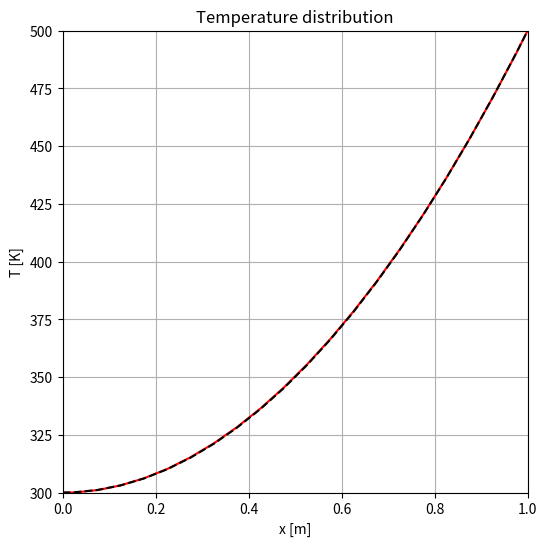

The script that saved this image:
## python, 1d HCE, steady-state : (d^2T/dx^2 = -q/a with fixed B.C.)
## T: temperature, x: coordinate, q: heat loss [K/s], a: thermal diffusivity [m2/s]
import copy as cp
import numpy as np
import matplotlib.pyplot as plt

##Consider following questions##############################################################
## Q1 (line 38): Think the meaning next two lines##
## Q2 (line 61): Write appropriate BC and IC for T and Tp. "0 is dummy value"
## Q3 (line 70): Add comments of meaning of next loop
## Q4 (line 74): Add comments of meaming of next loop
## Q5 (line 77): Define an appropriate value of q for case 1, 2, 3
## Q6 (line 79): Write correct equation to calculate T[i] using ce, cw, co, and q. The next lines are dummy.
## Q7 (line 86): Before reaching this line, what is the values of "flg"?
## Q8 (line 87): When flg becomes 1?
############################################################################################

## definition
L    = 1.0    # cavity length [m] 
N    = 20     # number of girds [-]
dl   = L/N    # grid spacing [m]
TL   = 300.0  # low temperature  [K]
TH   = 500.0  # high temperature [K]
crit = 0.01   # criteria for convergence [K]

## values for aluminum
lm    = 209.5      # heat conduction [J/mKs]
rhoCp = 2.4*10**6  # volumetric specific heat [J/m3s]
alpha = lm/rhoCp   # thermal diffusivity [m2/s]

## grid
x  = np.zeros(N+2)
dx = np.zeros(N+2)
x[0]      = 0.0 
dx[0]     = 0.0
dx[N+1]   = 0.0
dx[1:N+1] = dl ## Note that 1 to N, but not N+1 in python

## Q1: Think the meaning next two lines##
for i in range(1,N+2):
    x[i]=x[i-1]+0.5*(dx[i]+dx[i-1])
    ##for debug
    #print(x[i])
## for debug
#x.size

## coefficient
ce = np.zeros(N+1)
cw = np.zeros(N+1)
co = np.zeros(N+1)
for i in range(1,N+1):
    ce[i] = 1.0/(0.5*(dx[i]+dx[i+1]))
    cw[i] = 1.0/(0.5*(dx[i]+dx[i-1]))
for i in range(1,N+1):
    co[i]=(ce[i]+cw[i])

##T(x):temperature, Tp(x):predicted temperature, q(x):heat loss
T          = np.zeros(N+2)
Tp         = np.zeros(N+2)
q          = np.zeros(N+2)

## Q2: Write appropriate BC and IC for T and Tp. "0 is dummy value"
T[:]    = TL  #IC
T[0]    = TL #BC 
T[N+1]  = TH #BC 
Tp[:]   = T[:] 

Tp = T*2
 
#T[i] = T[i+1] +T[i-1]
#T[1:-1] = T[1:] + T[:-1]
##iteration loop
flg = 1 #control flag
l   = 0 #counter
## Q3: Add comments of meaning of next loop
while flg == 1:
   l+=1
   flg=0
   ## Q4: Add comments of meaming of next loop
   for i in range(1,N+1): 
       ##calculation
       ## Q5: Define an appropriate value of q for case a, b, c 
       q[i]  = 0
       q[i] = 2/L**2*(TH-TL)
       #h=10.0
       #R=0.005
       #q[i] = 2*h/R*(T[i]-TL) # - Diverge
       ## Q6: Write correct equation to calculate T[i] using ce, cw, co, and q. The next lines are dummy.
       T[i] = \
                ( ce[i] * Tp[i+1]\
                + cw[i] * Tp[i-1]\
                - dx[i] * q[i]\
                )/co[i]
 
   ## Q7: Before reaching this line, what is the values of "flg"?
   ## Q8: When flg becomes 1?
   for i in range(1,N+1):
       if(np.abs(T[i]-Tp[i])>crit):
           flg=1 #calculate again until reaching the converged values
             
   if(np.mod(l,10) == 0):  
       print(l)
   ##for debug
   #print(T)
   #print(tp)
   #print(q)
   #input()  
   Tp[:]=T[:]

## theoretical solution 
Tth = np.zeros(N+2)
## case 1
#Tth = (TH-TL)/L * (x-L) + TH 
## case 2
Tth = x**2/L * (TH-TL) + TL

## visualization & save image
fig = plt.figure(figsize=(6.0,6.0))
ax = fig.add_subplot(1,1,1)
## temperature distribution by numerical simulation
img = plt.plot(x, T, label='t', color='red')
## temperature distribution by theoretical solution
img = plt.plot(x, Tth, label='theo.', color='black', linestyle='dashed')
#plt.gca().set_aspect('equal')
plt.title('Temperature distribution')
plt.xlabel('x [m]')
plt.ylabel('T [K]')
ax.set_xlim(0,L)
ax.set_ylim(TL,TH)
ax.grid()
plt.show()
fig.savefig('1dhce.png')
